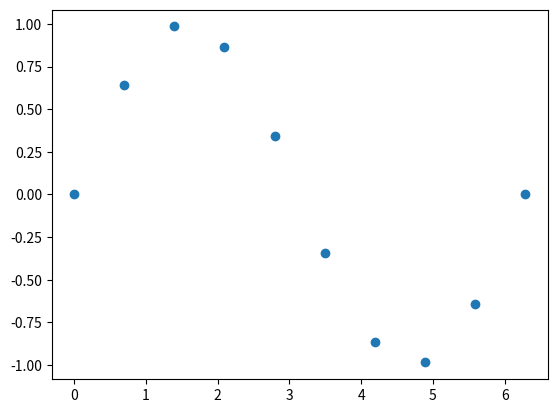

Generate this figure with matplotlib:
import matplotlib.pyplot as plt
import numpy as np

x = np.linspace(0, 2*np.pi, 10)
y = np.sin(x)
plt.scatter(x, y)
plt.show()

